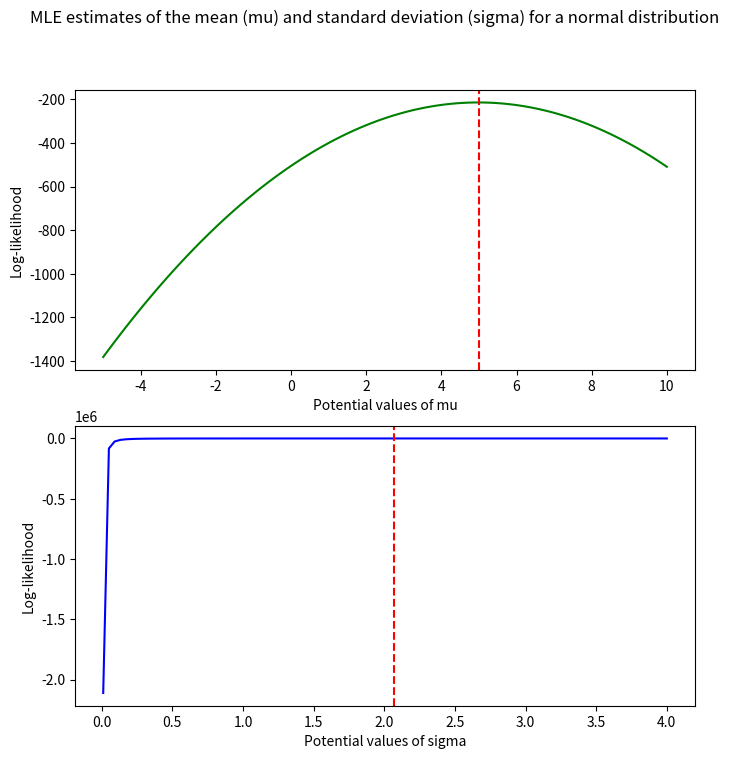

Here is the Python script that generated this plot:
#!/usr/bin/python3

#Maximum Likelihood Estimation (MLE)-Normal Distribution
#---
#This script demonstrates Maximum Likelihood Estimation (MLE) to estimate the parameters for a normal distribution.
#ie. mean (mu) and standard deviation (sigma).

import numpy as np
import pandas as pd
import matplotlib.pyplot as plt

#define global variables
n = 100 #sample size

mu = 5 #population mean
upper_mu = 2 * mu #upper limit of potential mu's
lower_mu = -mu #lower limit of potential mu's

sigma = 2 #population standard deviation
upper_sigma = 2 * sigma #upper limit of potential sigma's
lower_sigma = 0.01 #lower limit of potential sigma's

#simulate a normal distribution
x = np.random.normal(mu, sigma, n)


#Estimate both the mean (mu) and standard deviation (sigma) for a normal distribution
#---
muhats = np.linspace(lower_mu, upper_mu, n)  # Potential estimates for mu
sigmahats = np.linspace(lower_sigma, upper_sigma, n)  # Potential estimates for sigma

#create a grid of mu and sigma combinations
mu_sigma_likelihoods = []

for muhat in muhats:   
    for sigmahat in sigmahats:
        #calculate the log-likelihood of the data given mu and sigma
        sigma_likelihood = -n * np.log(2 * np.pi) / 2 - n * np.log(sigmahat) - np.sum((x - muhat) ** 2) / (2 * sigmahat ** 2)
        mu_sigma_likelihoods.append({'muhat': muhat, 'sigmahat': sigmahat, 'likelihood': sigma_likelihood})

#create a data frame of results
mu_sigma_df = pd.DataFrame(mu_sigma_likelihoods)

#find the estimates for mu and sigma based on max likelihood
mu_sigma_mle = mu_sigma_df.loc[mu_sigma_df['likelihood'].idxmax()]
mu_mle = mu_sigma_mle['muhat']
sigma_mle = mu_sigma_mle['sigmahat']

#print results
print(f"The MLE estimate for the mean (mu) is {mu_mle:.2f}.")
print(f"The MLE estimate for the standard deviation (sigma) is {sigma_mle:.2f}.")


#Visualize MLE results
#---

#filter the data frame for mu and sigma MLE estimates
mu_df = mu_sigma_df[mu_sigma_df['sigmahat'] == sigma_mle]
sigma_df = mu_sigma_df[mu_sigma_df['muhat'] == mu_mle]

#plot the results
fig, (ax1, ax2) = plt.subplots(nrows = 2, ncols = 1, figsize = (8, 8))
fig.suptitle("MLE estimates of the mean (mu) and standard deviation (sigma) for a normal distribution")

#create mu subplot
ax1.plot(mu_df['muhat'], mu_df['likelihood'], linestyle = '-', color = 'green')
ax1.set_xlabel('Potential values of mu')
ax1.set_ylabel('Log-likelihood')
ax1.axvline(x = mu_mle, linestyle = '--', color = 'red')

#create sigma subplot
ax2.plot(sigma_df['sigmahat'], sigma_df['likelihood'], linestyle = '-', color = 'blue')
ax2.set_xlabel('Potential values of sigma')
ax2.set_ylabel('Log-likelihood')
ax2.axvline(x = sigma_mle, linestyle = '--', color = 'red')

plt.show()

fig.savefig('MLE_normal_distribution.pdf', format = 'pdf') #save the plot as a pdf
